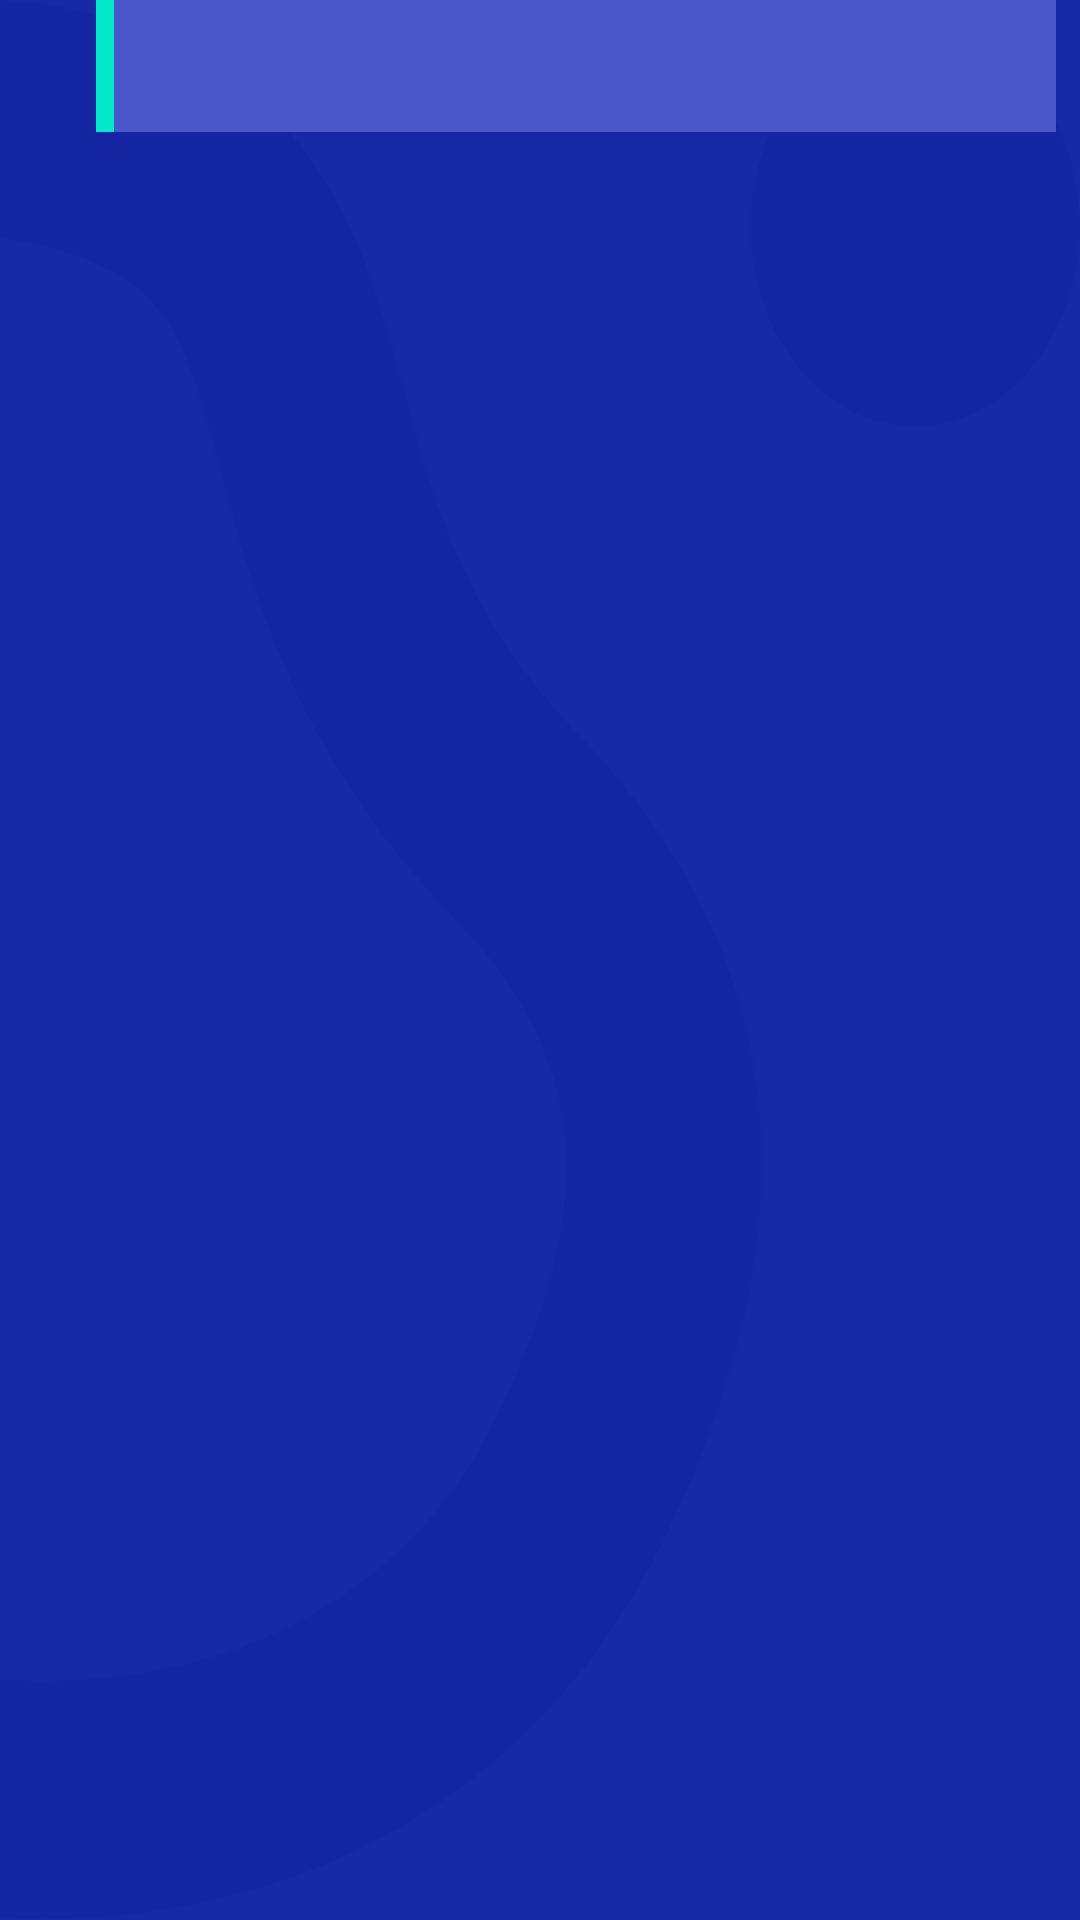

Here is an Android app screen rendered from its layout file. Give the layout XML and the strings, colors and styles it references.
<!-- AndroidManifest.xml: application theme AppTheme.Launcher -->
<!-- res/layout/busy_time_slot_with_login_item.xml -->
<?xml version="1.0" encoding="utf-8"?>
<androidx.constraintlayout.widget.ConstraintLayout xmlns:android="http://schemas.android.com/apk/res/android"
                                                   xmlns:app="http://schemas.android.com/apk/res-auto"
                                                   xmlns:tools="http://schemas.android.com/tools"
                                                   android:orientation="vertical"
                                                   android:layout_width="match_parent"
                                                   android:layout_height="wrap_content"
                                                   android:id="@+id/constraintLayout2">

    <TextView
            android:layout_width="wrap_content"
            android:layout_height="wrap_content"
            android:textSize="11sp"
            android:fontFamily="sans-serif"
            android:textStyle="normal"
            android:textColor="#a1aef6"
            android:gravity="center_horizontal"
            tools:text="11:00"
            app:layout_constraintStart_toStartOf="parent" android:layout_marginLeft="16dp"
            android:layout_marginStart="16dp" android:id="@+id/timeTv"
            app:layout_constraintTop_toTopOf="@+id/constraintLayout"/>

    <View android:layout_width="0dp"

          android:layout_height="2dp"
          android:background="#3133b3" app:layout_constraintStart_toEndOf="@+id/timeTv"
          app:layout_constraintEnd_toEndOf="parent" android:layout_marginEnd="8dp" android:layout_marginRight="8dp"
          android:layout_marginLeft="16dp" android:layout_marginStart="16dp"
          app:layout_constraintHorizontal_bias="0.0"
          app:layout_constraintTop_toTopOf="parent" android:id="@+id/view3"/>
    <androidx.constraintlayout.widget.ConstraintLayout
            android:background="#4858ca"
            android:layout_width="0dp"
            android:layout_height="44dp"
            app:layout_constraintStart_toEndOf="@+id/timeTv"
            app:layout_constraintEnd_toEndOf="parent"
            android:layout_marginEnd="8dp" android:layout_marginRight="8dp" android:layout_marginLeft="16dp"
            android:layout_marginStart="16dp" app:layout_constraintTop_toTopOf="parent"
            android:id="@+id/constraintLayout">

        <View android:layout_width="6dp" android:layout_height="match_parent"
              android:background="@color/my_booking_colour" app:layout_constraintTop_toTopOf="parent"
              app:layout_constraintBottom_toBottomOf="parent" app:layout_constraintStart_toStartOf="parent"
              app:layout_constraintVertical_bias="0.0" android:id="@+id/userIndex"/>

        <TextView
                android:layout_width="wrap_content"
                android:layout_height="wrap_content"
                android:textSize="9sp"
                android:fontFamily="sans-serif"
                android:textStyle="bold"
                android:textColor="#ffffff"
                tools:text="\ufeff@y.volodina"
                android:layout_marginTop="4dp" app:layout_constraintTop_toTopOf="parent"
                android:layout_marginLeft="24dp" android:layout_marginStart="24dp"
                android:id="@+id/slackNameTv"
                app:layout_constraintStart_toStartOf="parent"/>

        <TextView
                android:id="@+id/timePeriodTv"
                android:layout_width="wrap_content"
                android:layout_height="wrap_content"
                android:textSize="9sp"
                android:fontFamily="sans-serif"
                android:textStyle="normal"
                android:textColor="#ffffff"
                tools:text="11:00 - 12:00"
                android:layout_marginTop="4dp"
                app:layout_constraintTop_toBottomOf="@+id/slackNameTv"
                app:layout_constraintStart_toStartOf="@+id/slackNameTv"/>
        <ImageView
                android:visibility="invisible"
                android:padding="2dp"
                android:background="@drawable/round_rectangle_small"
                android:layout_width="wrap_content"
                android:layout_height="wrap_content" app:srcCompat="@drawable/edit"
                android:id="@+id/editIV"
                app:layout_constraintTop_toTopOf="parent" app:layout_constraintBottom_toBottomOf="parent"
                app:layout_constraintEnd_toStartOf="@+id/deleteIV" android:layout_marginEnd="8dp"
                android:layout_marginRight="8dp" android:layout_marginTop="4dp" android:layout_marginBottom="4dp"/>
        <ImageView
                android:visibility="invisible"
                android:padding="2dp"
                android:background="@drawable/round_rectangle_small"
                android:layout_width="wrap_content"
                android:layout_height="wrap_content" app:srcCompat="@drawable/delete"
                android:id="@+id/deleteIV" app:layout_constraintTop_toTopOf="parent"
                app:layout_constraintBottom_toBottomOf="parent" app:layout_constraintEnd_toEndOf="parent"
                android:layout_marginEnd="14dp" android:layout_marginRight="14dp" android:layout_marginTop="4dp"
                android:layout_marginBottom="4dp"/>

    </androidx.constraintlayout.widget.ConstraintLayout>
</androidx.constraintlayout.widget.ConstraintLayout>
<!-- resources referenced by this layout -->
<resources>
  <color name="my_booking_colour">#00e9cb</color>
  <!-- drawable delete: png bitmap (drawable-hdpi, 654 bytes) -->
  <!-- drawable edit: png bitmap (drawable-hdpi, 947 bytes) -->
  <!-- drawable round_rectangle_small (drawable) -->
  <?xml version="1.0" encoding="utf-8"?>
  <shape xmlns:android="http://schemas.android.com/apk/res/android" android:shape="rectangle">
      <solid android:color="@color/create_booking_bg"/>
      <corners android:radius="10dp"/>
  </shape>
  <style name="AppTheme.Launcher">
          <item name="android:windowBackground">@drawable/splash_screen</item>
          <item name="colorPrimaryDark">@color/background</item>
      </style>
  <color name="create_booking_bg">#3133b3</color>
  <!-- drawable splash_screen (drawable) -->
  <?xml version="1.0" encoding="utf-8"?>
  <layer-list xmlns:android="http://schemas.android.com/apk/res/android" android:opacity="opaque">
      <item android:drawable="@color/background"/>
      <item>
          <bitmap
                  android:src="@mipmap/ic_evo"
                  android:gravity="fill"/>
      </item>
  </layer-list>
  <color name="background">#1728a6</color>
</resources>
